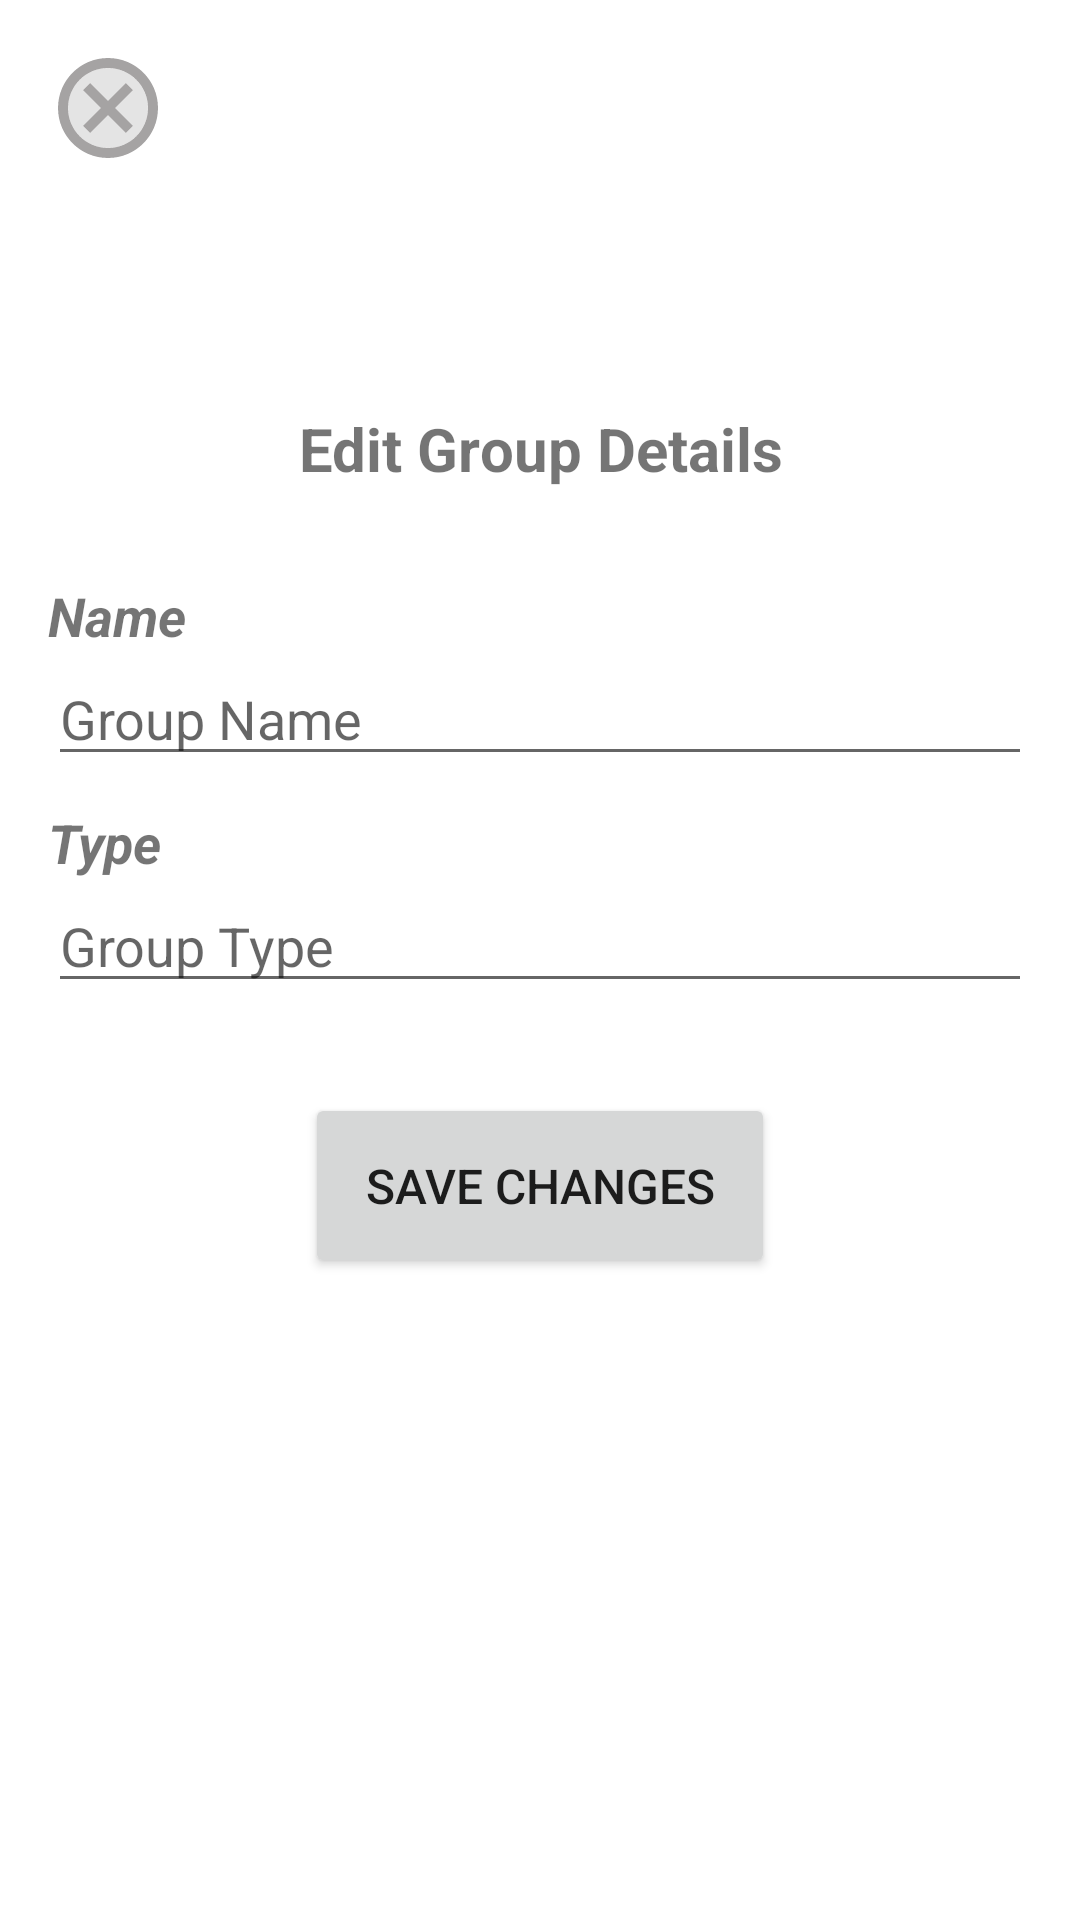

Reconstruct the res/layout file that produces this screen, plus the resources it refers to.
<!-- AndroidManifest.xml: application theme Theme.CircleLink -->
<!-- res/layout/activity_edit_group.xml -->
<?xml version="1.0" encoding="utf-8"?>
<LinearLayout xmlns:android="http://schemas.android.com/apk/res/android"
    android:layout_width="match_parent"
    android:layout_height="match_parent"
    android:orientation="vertical"
    android:padding="16dp">

  <ImageButton
      android:layout_width="wrap_content"
      android:layout_height="wrap_content"
      android:src="@drawable/twotone_cancel_24"
      android:background="@null"
      android:onClick="closeAction"/>

  <TextView
      android:layout_width="match_parent"
      android:layout_height="wrap_content"
      android:layout_marginTop="80dp"
      android:text="Edit Group Details"
      android:textSize="20sp"
      android:textStyle="bold"
      android:textAlignment="center"/>

  <TextView
      android:layout_width="match_parent"
      android:layout_height="wrap_content"
      android:layout_marginTop="30dp"
      android:text="Name"
      android:textSize="18sp"
      android:textStyle="bold|italic" />

  <EditText
      android:id="@+id/editGroupName"
      android:layout_width="match_parent"
      android:layout_height="wrap_content"
      android:hint="Group Name"
      android:inputType="text" />

  <TextView
      android:layout_width="match_parent"
      android:layout_height="wrap_content"
      android:layout_marginTop="10dp"
      android:text="Type"
      android:textSize="18sp"
      android:textStyle="bold|italic" />

  <EditText
      android:id="@+id/editGroupType"
      android:layout_width="match_parent"
      android:layout_height="wrap_content"
      android:hint="Group Type"
      android:inputType="text" />

  <Button
      android:id="@+id/saveButton"
      android:layout_width="wrap_content"
      android:layout_height="wrap_content"
      android:layout_marginTop="30dp"
      android:padding="20dp"
      android:textSize="16sp"
      android:layout_gravity="center"
      android:text="Save Changes"
      android:onClick="saveEditAction"/>
</LinearLayout>
<!-- resources referenced by this layout -->
<resources>
  <!-- drawable twotone_cancel_24 (drawable) -->
  <vector xmlns:android="http://schemas.android.com/apk/res/android" android:height="40dp" android:tint="#A5A3A3" android:viewportHeight="24" android:viewportWidth="24" android:width="40dp">
        
      <path android:fillAlpha="0.3" android:fillColor="@android:color/white" android:pathData="M12,4c-4.41,0 -8,3.59 -8,8s3.59,8 8,8 8,-3.59 8,-8 -3.59,-8 -8,-8zM17,15.59L15.59,17 12,13.41 8.41,17 7,15.59 10.59,12 7,8.41 8.41,7 12,10.59 15.59,7 17,8.41 13.41,12 17,15.59z" android:strokeAlpha="0.3"/>
        
      <path android:fillColor="@android:color/white" android:pathData="M12,2C6.47,2 2,6.47 2,12s4.47,10 10,10 10,-4.47 10,-10S17.53,2 12,2zM12,20c-4.41,0 -8,-3.59 -8,-8s3.59,-8 8,-8 8,3.59 8,8 -3.59,8 -8,8zM15.59,7L12,10.59 8.41,7 7,8.41 10.59,12 7,15.59 8.41,17 12,13.41 15.59,17 17,15.59 13.41,12 17,8.41z"/>
      
  </vector>
  <style name="Theme.CircleLink" parent="Theme.MaterialComponents.DayNight.NoActionBar">
          
          <item name="colorPrimary">@color/purple_500</item>
          <item name="colorPrimaryVariant">@color/purple_700</item>
          <item name="colorOnPrimary">@color/white</item>
          
          <item name="colorSecondary">@color/teal_200</item>
          <item name="colorSecondaryVariant">@color/teal_700</item>
          <item name="colorOnSecondary">@color/black</item>
          
          <item name="android:statusBarColor">?attr/colorPrimaryVariant</item>
          
      </style>
  <color name="purple_500">#FF6200EE</color>
  <color name="purple_700">#FF3700B3</color>
  <color name="white">#FFFFFFFF</color>
  <color name="teal_200">#FF03DAC5</color>
  <color name="teal_700">#FF018786</color>
  <color name="black">#FF000000</color>
</resources>
